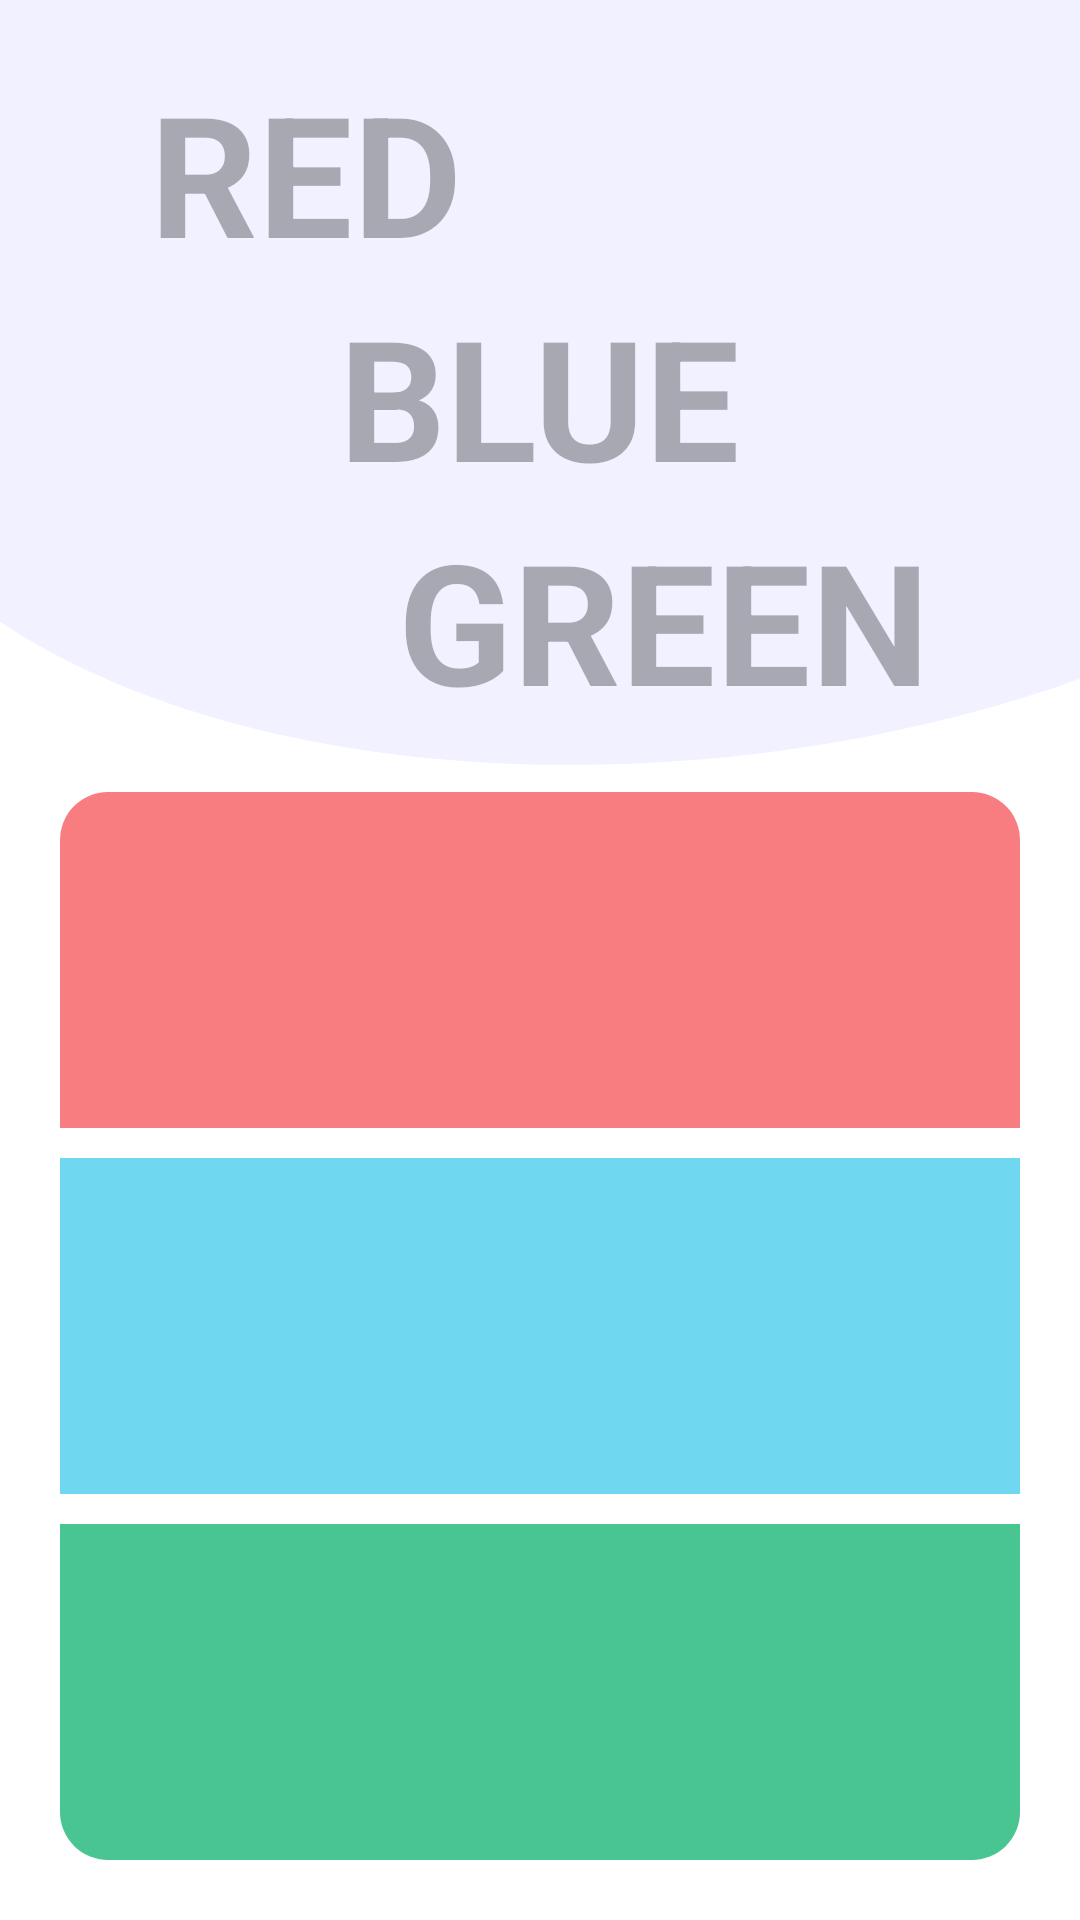

Reconstruct the res/layout file that produces this screen, plus the resources it refers to.
<!-- AndroidManifest.xml: application theme Theme.HackathonKidsExprerience -->
<!-- res/layout/fragment_colors_game.xml -->
<?xml version="1.0" encoding="utf-8"?>
<androidx.constraintlayout.widget.ConstraintLayout xmlns:android="http://schemas.android.com/apk/res/android"
    xmlns:app="http://schemas.android.com/apk/res-auto"
    xmlns:tools="http://schemas.android.com/tools"
    android:id="@+id/constraintLayout"
    android:layout_width="match_parent"
    android:layout_height="match_parent"
    tools:context=".ui.main.PlaceholderFragment">
    <RelativeLayout
        android:layout_width="match_parent"
        android:layout_height="match_parent">

    <ImageView
        android:layout_width="match_parent"
        android:layout_height="wrap_content"
        android:src="@drawable/ic_top_semi_circle_bg"
        android:scaleType="fitXY"/>
        <LinearLayout
            android:layout_width="match_parent"
            android:layout_height="match_parent"
            android:orientation="vertical"
            android:layout_margin="20dp">
            <LinearLayout android:id="@+id/layoutNotDrag"
                android:layout_width="match_parent"
                android:layout_height="wrap_content"
                android:layout_weight="0"
                android:layout_marginHorizontal="30dp"
                android:layout_marginBottom="20dp"
                android:orientation="vertical">
                <RelativeLayout
                    android:layout_width="match_parent"
                    android:layout_height="wrap_content"
                    android:gravity="left">

                    <TextView
                        android:id="@+id/red"
                        android:layout_width="wrap_content"
                        android:layout_height="wrap_content"
                        android:layout_gravity="center"
                        android:text="RED"
                        android:textColor="@color/greyColors"
                        android:textSize="56sp"
                        android:textStyle="bold" />
                </RelativeLayout>
                <RelativeLayout
                    android:layout_width="match_parent"
                    android:layout_height="wrap_content"
                    android:gravity="center">

                    <TextView
                        android:id="@+id/blue"
                        android:layout_width="wrap_content"
                        android:layout_height="wrap_content"
                        android:layout_gravity="center"
                        android:text="BLUE"
                        android:textColor="@color/greyColors"
                        android:textSize="56sp"
                        android:textStyle="bold" />
                </RelativeLayout>
                <RelativeLayout
                    android:layout_width="match_parent"
                    android:layout_height="wrap_content"
                    android:gravity="right">

                    <TextView
                        android:id="@+id/green"
                        android:layout_width="wrap_content"
                        android:layout_height="wrap_content"
                        android:layout_gravity="center"
                        android:textColor="@color/greyColors"
                        android:text="GREEN"
                        android:textSize="56sp"
                        android:textStyle="bold" />
                </RelativeLayout>
            </LinearLayout>

            <LinearLayout android:id="@+id/layout1"
                android:layout_width="match_parent"
                android:layout_height="0dp"
                android:layout_weight="1"
                android:background="@drawable/background_round_top"
                android:gravity="center"
                android:orientation="vertical"
                android:layout_marginBottom="10dp">
            </LinearLayout>
            <LinearLayout android:id="@+id/layout2"
                android:layout_width="match_parent"
                android:layout_height="0dp"
                android:layout_weight="1"
                android:background="#6FD7EF"
                android:gravity="center"
                android:orientation="vertical"
                android:layout_marginBottom="10dp"/>
            <LinearLayout android:id="@+id/layout3"
                android:layout_width="match_parent"
                android:layout_height="0dp"
                android:layout_weight="1"
                android:background="@drawable/background_round_bottom"
                android:gravity="center"
                android:orientation="vertical" />
        </LinearLayout>
    </RelativeLayout>

</androidx.constraintlayout.widget.ConstraintLayout>
<!-- resources referenced by this layout -->
<resources>
  <color name="greyColors">#4D000000</color>
  <!-- drawable background_round_bottom (drawable) -->
  <?xml version="1.0" encoding="utf-8"?>
  <shape xmlns:android="http://schemas.android.com/apk/res/android">
      <solid android:color="#49C592"/>
  
      <corners android:bottomRightRadius="16dp" android:bottomLeftRadius="16dp"
          android:topLeftRadius="0dp" android:topRightRadius="0dp"/>
  </shape>
  <!-- drawable background_round_top (drawable) -->
  <?xml version="1.0" encoding="utf-8"?>
  <shape xmlns:android="http://schemas.android.com/apk/res/android">
      <solid android:color="#F77D81"/>
  
      <corners android:bottomRightRadius="0dp" android:bottomLeftRadius="0dp"
          android:topLeftRadius="16dp" android:topRightRadius="16dp"/>
  </shape>
  <!-- drawable ic_top_semi_circle_bg (drawable) -->
  <vector xmlns:android="http://schemas.android.com/apk/res/android"
      android:width="416dp"
      android:height="255dp"
      android:viewportWidth="416"
      android:viewportHeight="309">
    <path
        android:pathData="M541.18,-51.378C486.63,-187.045 343.727,-246.684 215.088,-221.99C27.479,-185.956 -154.333,32.089 -53.405,195.958C25.78,324.562 283.418,341.492 456.975,256.58C561.614,205.357 596.838,87.009 541.18,-51.378Z"
        android:fillColor="@color/SecondaryLighter"/>
  </vector>
  <style name="Theme.HackathonKidsExprerience" parent="Theme.MaterialComponents.DayNight.DarkActionBar">
          
          <item name="colorPrimary">@color/purple_500</item>
          <item name="colorPrimaryVariant">@color/purple_700</item>
          <item name="colorOnPrimary">@color/white</item>
          
          <item name="colorSecondary">@color/teal_200</item>
          <item name="colorSecondaryVariant">@color/teal_700</item>
          <item name="colorOnSecondary">@color/black</item>
          
          <item name="android:statusBarColor" tools:targetApi="l">?attr/colorPrimaryVariant</item>
          
      </style>
  <color name="SecondaryLighter">#F1F1FF</color>
  <color name="purple_500">#FF6200EE</color>
  <color name="purple_700">#FF3700B3</color>
  <color name="white">#FFFFFFFF</color>
  <color name="teal_200">#FF03DAC5</color>
  <color name="teal_700">#FF018786</color>
  <color name="black">#FF000000</color>
</resources>
